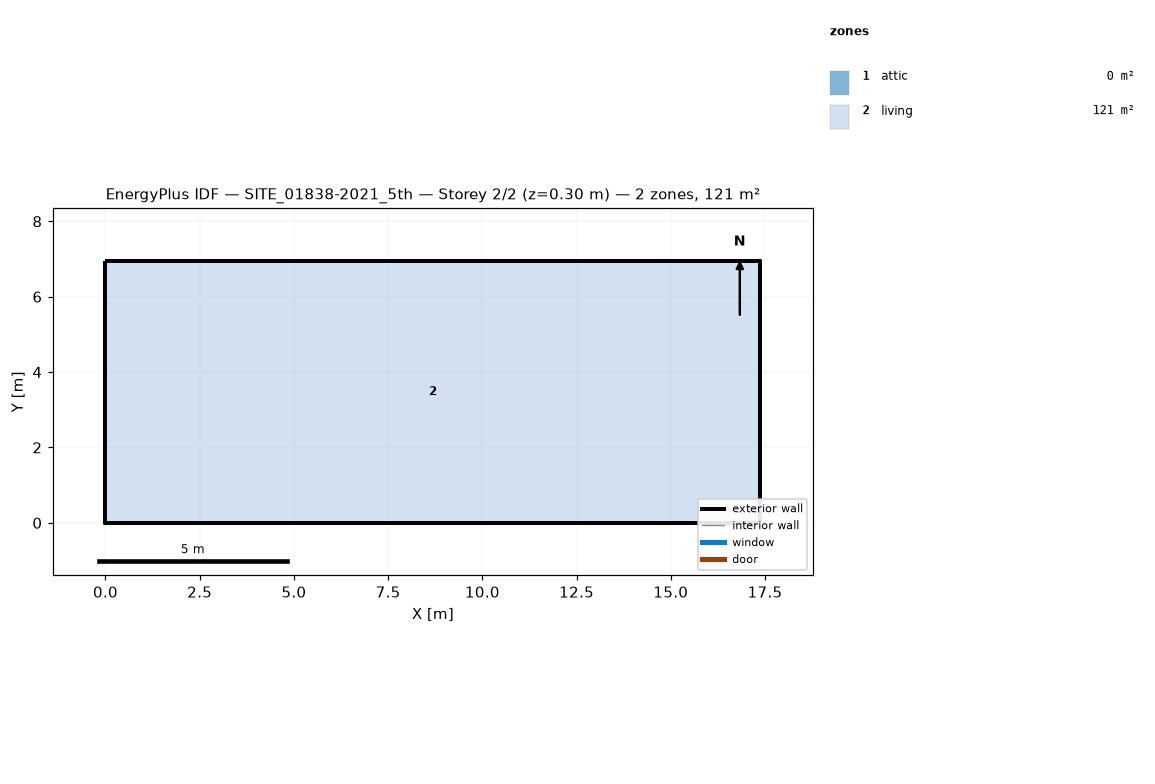
=== STOREY PLAN SPEC (per zone: floor XY polygon, exterior-wall plan segments, windows/doors) ===
zone 1: attic  (0.0 m²)
  exterior wall: (17.38, 0.00) – (17.38, 6.95) – (17.38, 3.48)  [10.4 m]
  exterior wall: (0.00, 6.95) – (0.00, 0.00) – (0.00, 3.48)  [10.4 m]
zone 2: living  (120.8 m²)
  floor: (0.00, 0.00) (0.00, 6.95) (17.38, 6.95) (17.38, 0.00)
  exterior wall: (0.00, 0.00) – (17.38, 0.00)  [17.4 m]
  exterior wall: (17.38, 0.00) – (17.38, 6.95)  [7.0 m]
  exterior wall: (17.38, 6.95) – (0.00, 6.95)  [17.4 m]
  exterior wall: (0.00, 6.95) – (0.00, 0.00)  [7.0 m]

=== DERIVED (storey summary) ===
Building: SITE_01838-2021_5th
Storey: 2 of 2  (floor level z = 0.30 m)
Storey gross floor area: 120.8 m²
Zones on this storey: 2
  - attic: floor 0.0 m²; exterior wall 20.9 m (8.1 m²); WWR 0.0%
  - living: floor 120.8 m²; exterior wall 48.7 m (105.9 m²); WWR 0.0%
Zone adjacency: (none detected)